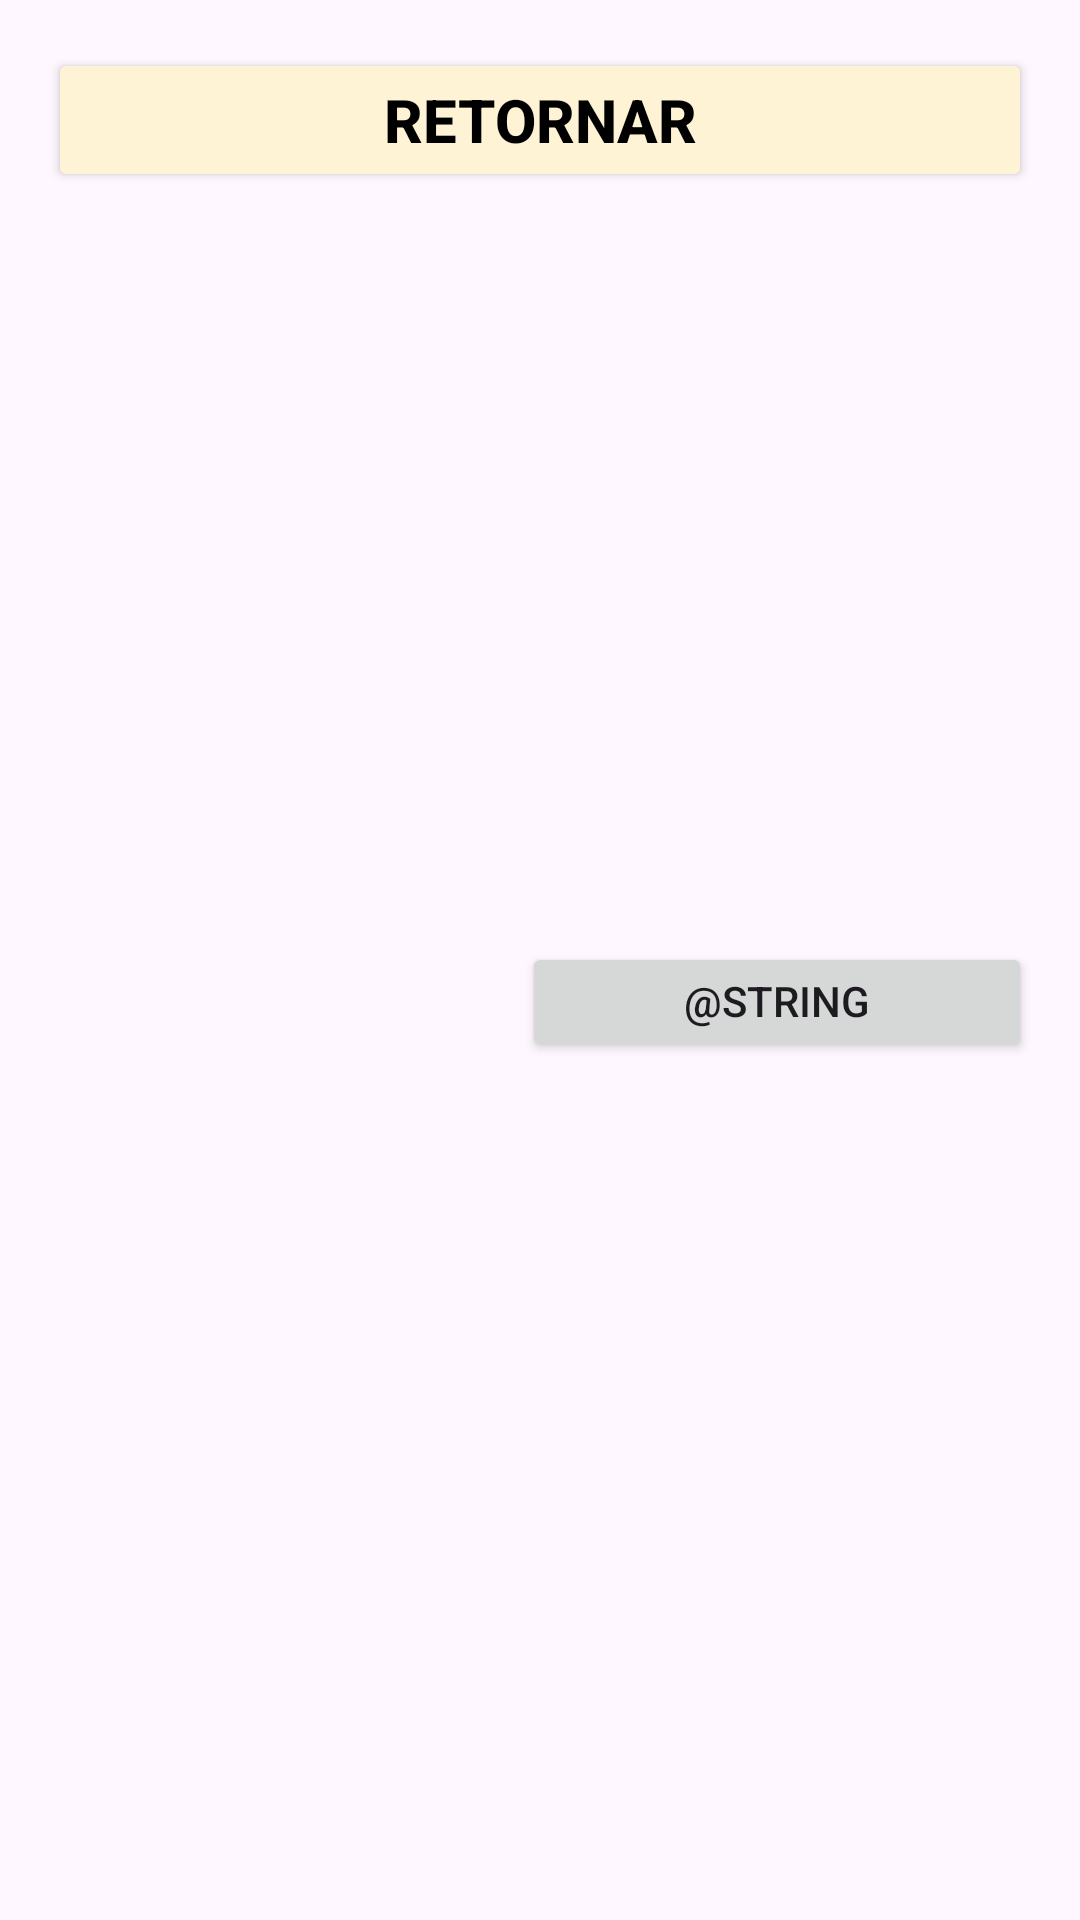

Reconstruct the res/layout file that produces this screen, plus the resources it refers to.
<!-- AndroidManifest.xml: application theme Theme.VinilosMusic202412 -->
<!-- res/layout/activity_detalle_album.xml -->
<?xml version="1.0" encoding="utf-8"?>
<ScrollView xmlns:android="http://schemas.android.com/apk/res/android"
    xmlns:app="http://schemas.android.com/apk/res-auto"
    android:layout_width="match_parent"
    android:layout_height="match_parent">

    <LinearLayout
        android:layout_width="match_parent"
        android:layout_height="wrap_content"
        android:orientation="vertical"
        android:padding="16dp">

        <Button
            android:id="@+id/btnRegresarDetalleAlbumes"
            android:layout_width="match_parent"
            android:layout_height="wrap_content"
            android:backgroundTint="@color/primary"
            android:text="@string/btnReturn"
            android:textSize="20sp"
            android:textStyle="bold"
            android:layout_marginBottom="10dp"
            android:textColor="@color/black"
            android:elevation="4dp"/>

        <ImageView
            android:id="@+id/albumCover"
            android:layout_width="match_parent"
            android:layout_height="200dp"
            android:scaleType="centerCrop"
            android:contentDescription="@string/img_descripcion"
            android:layout_marginVertical="20dp"/>

        <Button
            android:id="@+id/btnAddTrack"
            android:layout_width="170dp"
            android:layout_height="40dp"
            android:layout_gravity="end"
            android:text="@string/btnAddTrack"
            />

        <TextView
            android:id="@+id/albumName"
            android:layout_width="match_parent"
            android:layout_height="wrap_content"
            android:textSize="20sp"
            android:textStyle="bold"
            android:paddingTop="8dp"
            android:textColor="@color/black"
            android:layout_marginVertical="20dp"/>

        <TextView
            android:id="@+id/albumGenre"
            android:layout_width="match_parent"
            android:layout_height="wrap_content"
            android:textSize="16sp"
            android:paddingTop="4dp"
            android:textColor="@color/black"
            android:layout_marginVertical="20dp"/>

        <TextView
            android:id="@+id/albumDescription"
            android:layout_width="match_parent"
            android:layout_height="wrap_content"
            android:textSize="14sp"
            android:paddingTop="4dp"
            android:textColor="@color/black"
            android:layout_marginVertical="20dp"/>



    </LinearLayout>

</ScrollView>
<!-- resources referenced by this layout -->
<resources>
  <color name="black">#000000</color>
  <color name="primary">#FFF3D5</color>
  <string name="btnReturn">Retornar</string>
  <style name="Theme.VinilosMusic202412" parent="Base.Theme.VinilosMusic202412" />
  <style name="Base.Theme.VinilosMusic202412" parent="Theme.Material3.DayNight.NoActionBar">
          
          
      </style>
</resources>
